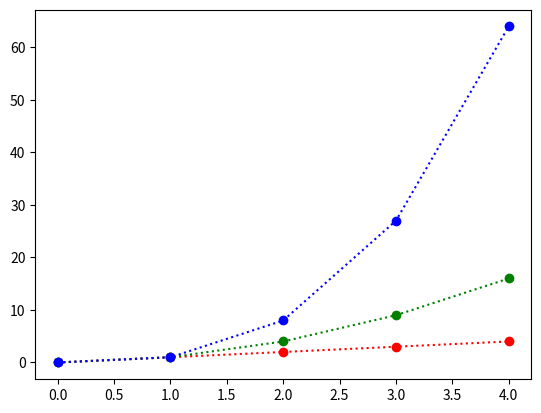

Here is the Python script that generated this plot:
#Write a program called plottask.py that displays a plot of the functions
#  f(x)=x, g(x)=x2 and h(x)=x3 in the range [0, 4] on the one set of axes.

#I have started by import numpy as np, but wasn't found and I'll follow the steps 
#and trying to install Numpy
#after few tries to install Numpy, I had to uninstall Anaconda and reinstall again Python


# import numpy and matplotlib libraries
import numpy as np
import matplotlib.pyplot as plt

## initialize  empty list for f g and h to store the Y points
fpoints = []
gpoints = []
hpoints = []

# define functions to calculate f, g and x Y points
def f(x):
    return x

def g(x):
    return x**2

def h(x):
    return x**3

# use while to loop from 0 to 4 and calculate for each value the f, g and h Y points
# and append/populate them to the f, g h lists
i = 0
while i < 5:
    fpoints.append(f(i))
    gpoints.append(g(i))
    hpoints.append(h(i))
    i += 1

# build the X and Y axes for f, g and h
#we use defaut x points https://www.w3schools.com/python/matplotlib_plotting.asp
yfpoints = np.array(fpoints)
ygpoints = np.array(gpoints)
yhpoints = np.array(hpoints)

# plot
#mark each point with a red circle: https://www.w3schools.com/python/matplotlib_markers.asp
plt.plot(yfpoints, 'o:r')

#mark each point with a green circle
plt.plot(ygpoints, 'o:g')

#mark each point with a blue circle
plt.plot(yhpoints, 'o:b')


# output the plot
plt.show()
